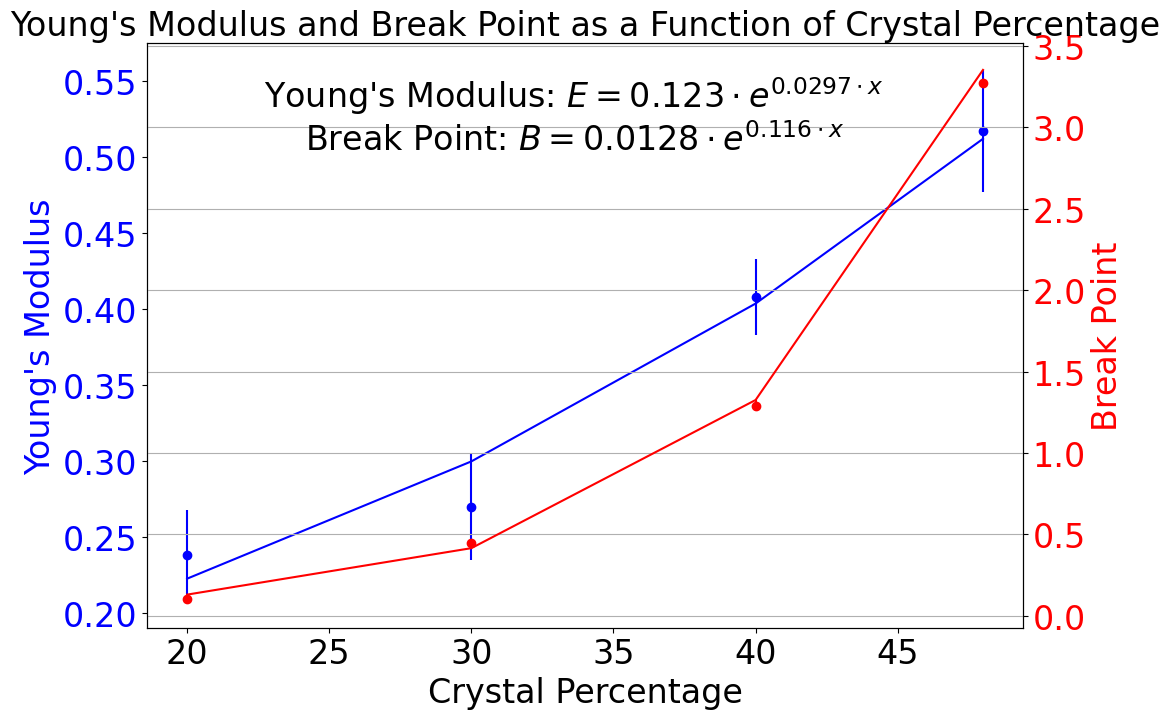

The matplotlib source for this figure:
import matplotlib.pyplot as plt
import numpy as np

# Set the font to "Helvetica Neue" and font size to 24
plt.rcParams["font.family"] = "Helvetica Neue"
plt.rcParams["font.size"] = 24

# Input data
percentage = np.array([20, 30, 40, 48])
youngs_modulus = np.array([0.238, 0.27, 0.408, 0.517])
break_point = np.array([0.105, 0.446, 1.29, 3.27])

# Add error bars to Young's Modulus and Break Point data
youngs_modulus_error = np.array([0.03, 0.035, 0.025, 0.04])
break_point_error = np.array([0.015, 0.01, 0.035, 0.02])

# Updated equations for exponential fit
youngs_modulus_line = 0.123 * np.exp(0.0297 * percentage)
break_point_line = 0.0128 * np.exp(0.116 * percentage)

# Create the plot
fig, ax1 = plt.subplots(figsize=(12, 8))  # Make the figure wider

# Plot Young's Modulus on the first y-axis (left) with error bars
ax1.errorbar(percentage, youngs_modulus, yerr=youngs_modulus_error, fmt='o', color='blue', label="Young's Modulus")
ax1.plot(percentage, youngs_modulus_line, '-', color='blue', label="Young's Modulus Fit")
ax1.set_xlabel('Crystal Percentage')
ax1.set_ylabel("Young's Modulus", color='blue')
ax1.tick_params(axis='y', labelcolor='blue')

# Create a second y-axis on the right side for the Break Point with error bars
ax2 = ax1.twinx()
ax2.errorbar(percentage, break_point, yerr=break_point_error, fmt='o', color='red', label="Break Point")
ax2.plot(percentage, break_point_line, '-', color='red', label="Break Point Fit")
ax2.set_ylabel('Break Point', color='red')
ax2.tick_params(axis='y', labelcolor='red')

# Combine both equations into a single text
table_text = """
Young's Modulus: $E = 0.123 \cdot e^{0.0297 \cdot x}$
Break Point: $B = 0.0128 \cdot e^{0.116 \cdot x}$
"""

# Display the table of equations at the top of the graph
plt.figtext(0.5, 0.905, table_text, fontsize=24, ha='center', va='top', bbox=dict(boxstyle='round,pad=0.1', facecolor='white', alpha=0))

plt.grid(True)
plt.title("Young's Modulus and Break Point as a Function of Crystal Percentage", fontsize=24, fontname='Helvetica Neue')
plt.tight_layout(pad=1.5, h_pad=2)  # Adjust padding around the plot area
plt.show()
